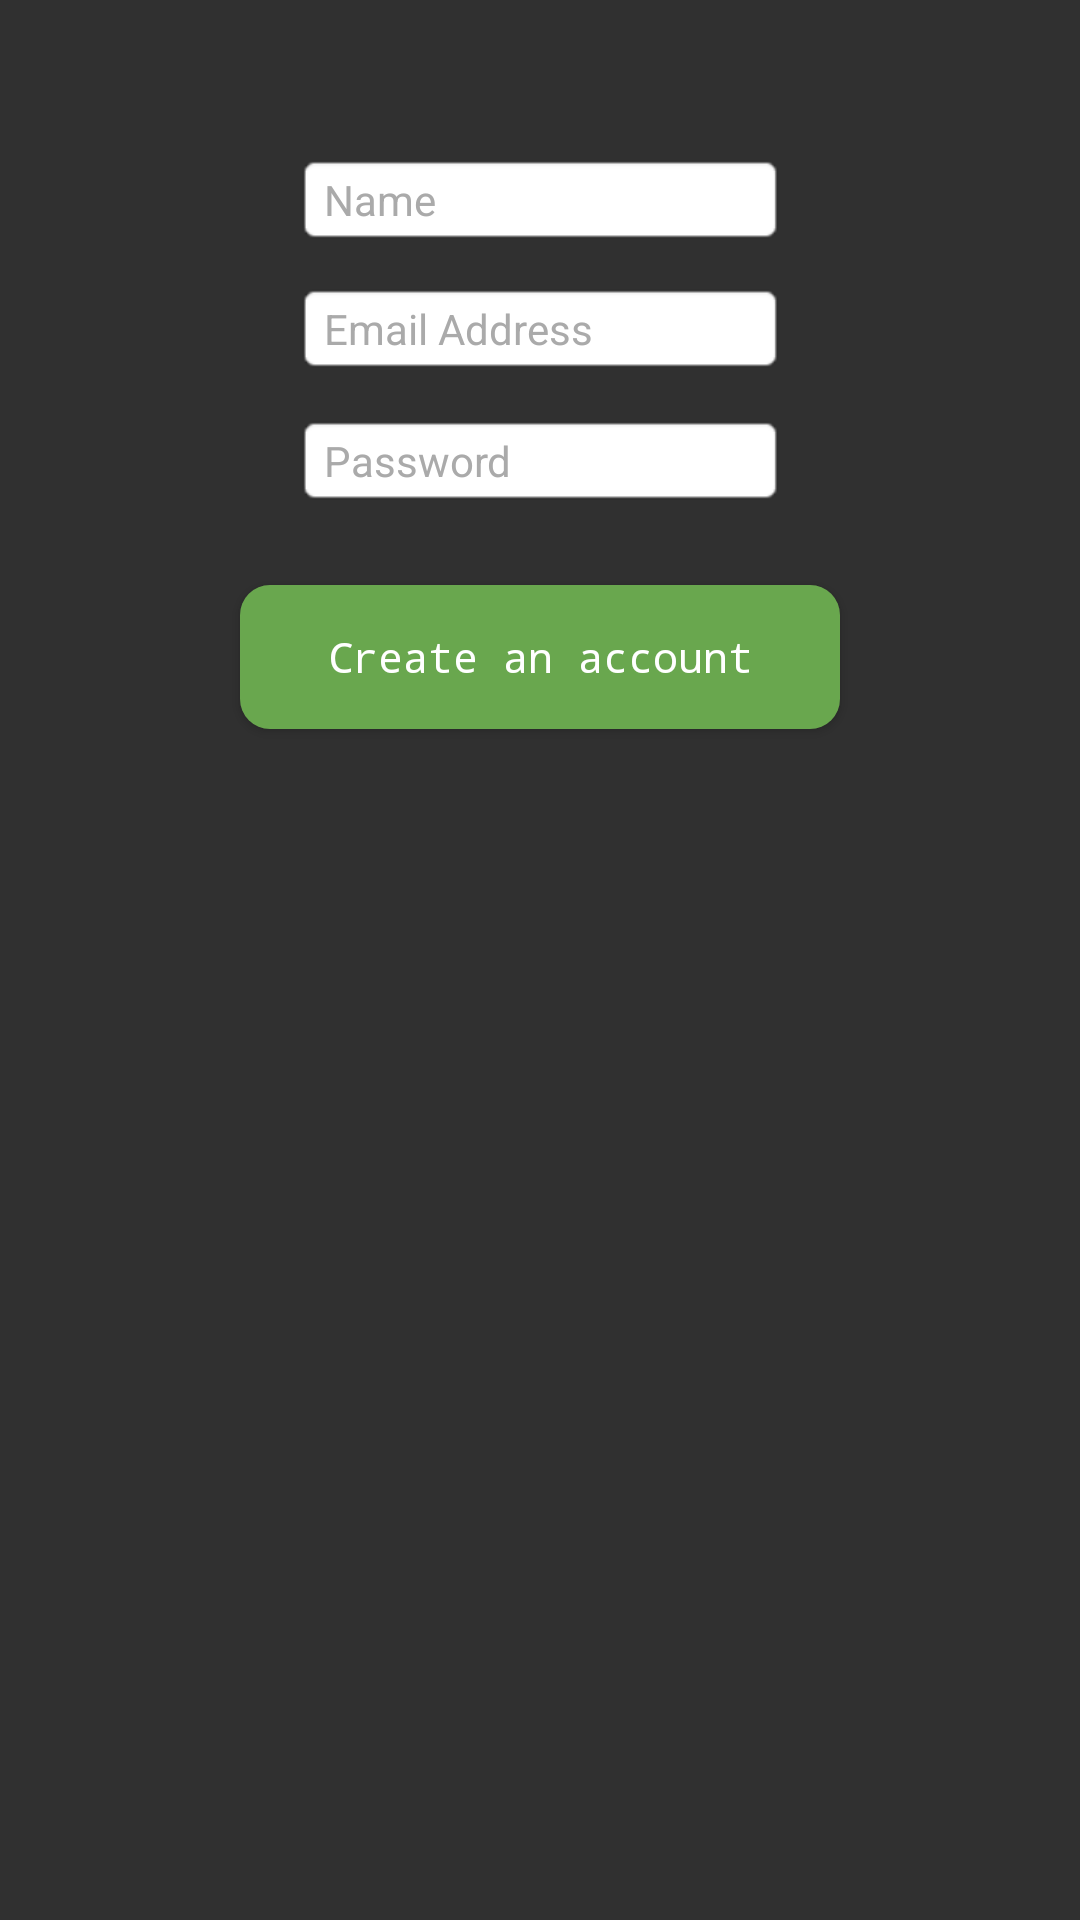

Write the Android layout XML for this screen, with the resource values it uses.
<!-- AndroidManifest.xml: application theme Theme.AppCompat.NoActionBar -->
<!-- res/layout/activity_register.xml -->
<?xml version="1.0" encoding="utf-8"?>
<RelativeLayout xmlns:android="http://schemas.android.com/apk/res/android"
    xmlns:tools="http://schemas.android.com/tools"
    android:id="@+id/activity_register"
    android:layout_width="match_parent"
    android:layout_height="match_parent"
    android:paddingBottom="@dimen/activity_vertical_margin"
    android:paddingLeft="@dimen/activity_horizontal_margin"
    android:paddingRight="@dimen/activity_horizontal_margin"
    android:paddingTop="@dimen/activity_vertical_margin"
    tools:context="com.example.varun.cyclemanufacturer.activity.RegisterActivity">

    <EditText
        android:id="@+id/password2"
        android:layout_width="wrap_content"
        android:layout_height="wrap_content"
        android:layout_alignLeft="@+id/email2"
        android:layout_alignStart="@+id/email2"
        android:layout_below="@+id/email2"
        android:layout_marginTop="13dp"
        android:background="@android:drawable/editbox_background_normal"
        android:ems="10"
        android:hint="@string/password"
        android:inputType="textPassword"
        android:textAppearance="@style/TextAppearance.AppCompat"
        android:textColor="@android:color/darker_gray"
        android:textColorHint="@android:color/darker_gray" />

    <EditText
        android:id="@+id/name"
        android:layout_width="wrap_content"
        android:layout_height="wrap_content"
        android:layout_marginBottom="43dp"
        android:background="@android:drawable/editbox_background_normal"
        android:ems="10"
        android:hint="@string/name"
        android:inputType="textPersonName"
        android:textAppearance="@style/TextAppearance.AppCompat"
        android:textColor="@android:color/darker_gray"
        android:textColorHint="@android:color/darker_gray"
        android:layout_above="@+id/password2"
        android:layout_centerHorizontal="true" />

    <Button
        android:id="@+id/finalcreateaccount"
        style="@style/Widget.AppCompat.Button.Colored"
        android:layout_width="200dp"
        android:layout_height="wrap_content"
        android:layout_marginTop="26dp"
        android:background="@drawable/create_an_account_button"
        android:fontFamily="monospace"
        android:text="@string/create_an_account"
        android:textAllCaps="false"
        android:textColor="@android:color/background_light"
        android:layout_below="@+id/password2"
        android:layout_centerHorizontal="true" />

    <EditText
        android:id="@+id/email2"
        android:layout_width="wrap_content"
        android:layout_height="wrap_content"
        android:layout_marginTop="94dp"
        android:background="@android:drawable/editbox_background_normal"
        android:ems="10"
        android:hint="@string/email_address"
        android:inputType="textEmailAddress"
        android:textAppearance="@style/TextAppearance.AppCompat"
        android:textColor="@android:color/darker_gray"
        android:textColorHint="@android:color/darker_gray"
        tools:ignore="UnknownId"
        android:layout_alignParentTop="true"
        android:layout_alignLeft="@+id/name"
        android:layout_alignStart="@+id/name" />

</RelativeLayout>
<!-- resources referenced by this layout -->
<resources>
  <!-- drawable create_an_account_button (drawable) -->
  <?xml version="1.0" encoding="utf-8"?>
  <selector xmlns:android="http://schemas.android.com/apk/res/android">
      <item>
          <shape android:shape="rectangle">
              
              <solid android:color="#69a74e" />
              <corners
                  android:bottomLeftRadius="10dp"
                  android:bottomRightRadius="10dp"
                  android:topLeftRadius="10dp"
                  android:topRightRadius="10dp" />
              <size android:width="200dp" android:height="30dp"/>
          </shape>
      </item>
  </selector>
  <string name="create_an_account">Create an account</string>
  <string name="email_address">Email Address</string>
  <string name="name">Name</string>
  <string name="password">Password</string>
</resources>
